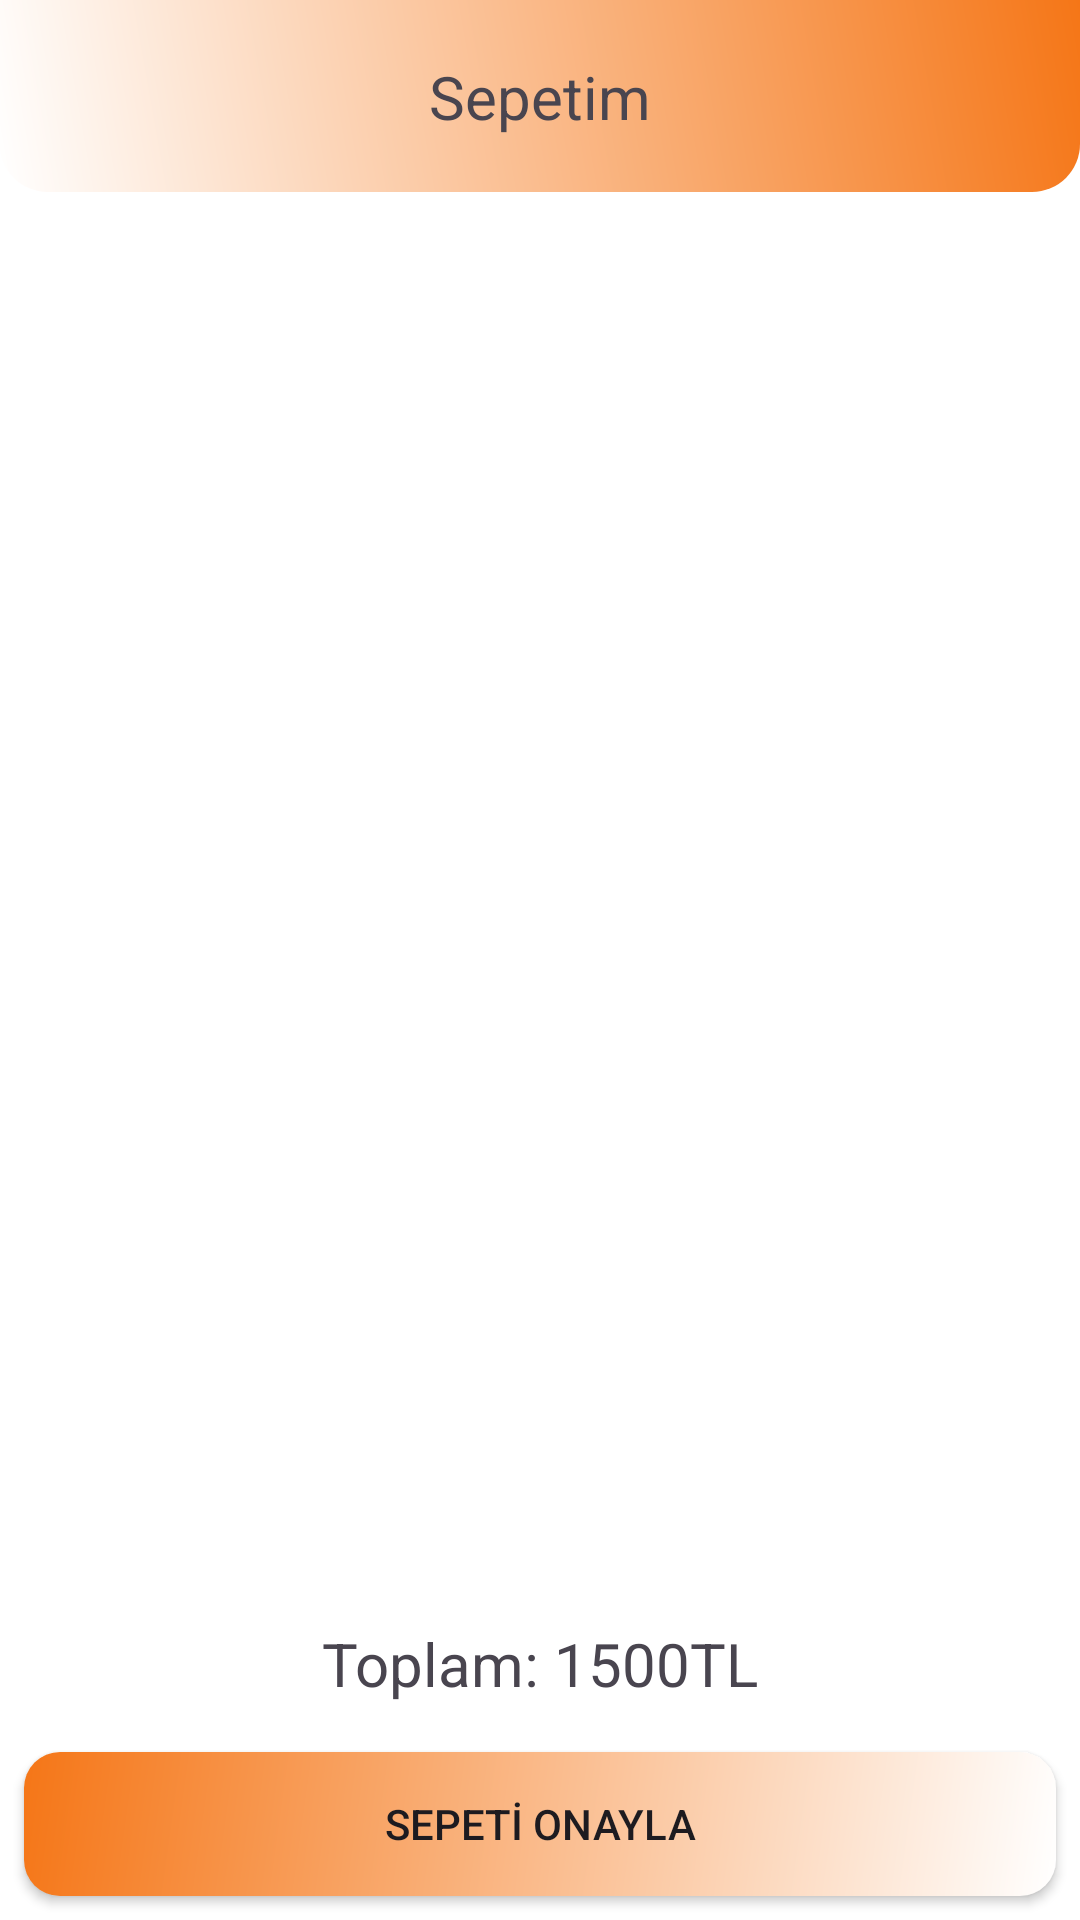

Write the Android layout XML for this screen, with the resource values it uses.
<!-- AndroidManifest.xml: application theme Theme.ECommerce -->
<!-- res/layout/shopping_cart_screen.xml -->
<?xml version="1.0" encoding="utf-8"?>
<androidx.constraintlayout.widget.ConstraintLayout xmlns:android="http://schemas.android.com/apk/res/android"
    xmlns:app="http://schemas.android.com/apk/res-auto"
    xmlns:tools="http://schemas.android.com/tools"
    android:layout_width="match_parent"
    android:layout_height="match_parent"
    android:fitsSystemWindows="true"
    android:background="@color/main_background"
    tools:context=".presentation.screen.ShoppingCartScreen">

    <androidx.constraintlayout.widget.ConstraintLayout
        android:id="@+id/toolbar"
        android:layout_width="match_parent"
        android:layout_height="wrap_content"
        android:background="@drawable/toolbar_gradient_background"
        android:minHeight="?attr/actionBarSize"
        android:paddingHorizontal="16dp"
        android:paddingVertical="8dp"
        android:theme="?attr/actionBarTheme"
        app:layout_constraintEnd_toEndOf="parent"
        app:layout_constraintStart_toStartOf="parent"
        app:layout_constraintTop_toTopOf="parent">

        <ImageView
            android:id="@+id/iv_back"
            android:layout_width="24dp"
            android:layout_height="24dp"
            android:contentDescription="Back Button"
            android:src="@drawable/ic_back"
            app:layout_constraintBottom_toBottomOf="parent"
            app:layout_constraintStart_toStartOf="parent"
            app:layout_constraintTop_toTopOf="parent"
            app:layout_constraintVertical_bias="0.5" />

        <TextView
            android:layout_width="wrap_content"
            android:layout_height="wrap_content"
            android:text="Sepetim"
            android:textSize="20sp"
            app:layout_constraintBottom_toBottomOf="parent"
            app:layout_constraintEnd_toEndOf="parent"
            app:layout_constraintHorizontal_bias="0.5"
            app:layout_constraintStart_toStartOf="parent"
            app:layout_constraintTop_toTopOf="parent" />

        <ImageView
            android:layout_width="wrap_content"
            android:layout_height="wrap_content"
            android:src="@drawable/ic_shopping_cart"
            app:layout_constraintBottom_toBottomOf="parent"
            app:layout_constraintEnd_toEndOf="parent"
            app:layout_constraintTop_toTopOf="parent"
            app:layout_constraintVertical_bias="0.5" />
    </androidx.constraintlayout.widget.ConstraintLayout>

    <ScrollView
        android:id="@+id/scrollView2"
        android:layout_width="match_parent"
        android:layout_height="0dp"
        android:padding="8dp"
        android:layout_marginVertical="16dp"
        app:layout_constraintBottom_toTopOf="@+id/tvCardTotalPrice"
        app:layout_constraintStart_toStartOf="parent"
        app:layout_constraintTop_toBottomOf="@+id/toolbar">

        <androidx.recyclerview.widget.RecyclerView
            android:id="@+id/rvCartProducts"
            android:layout_width="match_parent"
            android:layout_height="wrap_content"
            app:layout_constraintStart_toStartOf="parent"
            app:layout_constraintTop_toTopOf="parent" />
    </ScrollView>

    <TextView
        android:id="@+id/tvCardTotalPrice"
        android:layout_width="wrap_content"
        android:layout_height="wrap_content"
        android:layout_marginBottom="16dp"
        android:text="Toplam: 1500TL"
        android:textSize="20sp"
        app:layout_constraintBottom_toTopOf="@+id/btApproveCart"
        app:layout_constraintEnd_toEndOf="parent"
        app:layout_constraintHorizontal_bias="0.5"
        app:layout_constraintStart_toStartOf="parent" />

    <androidx.appcompat.widget.AppCompatButton
        android:id="@+id/btApproveCart"
        android:layout_width="match_parent"
        android:layout_height="wrap_content"
        android:layout_marginHorizontal="8dp"
        android:layout_marginBottom="8dp"
        android:background="@drawable/rounded_button_right_background"
        android:text="SEPETİ ONAYLA"
        app:layout_constraintBottom_toBottomOf="parent" />

</androidx.constraintlayout.widget.ConstraintLayout>
<!-- resources referenced by this layout -->
<resources>
  <color name="main_background">#FFFFFF</color>
  <!-- drawable rounded_button_right_background (drawable) -->
  <?xml version="1.0" encoding="utf-8"?>
  <shape xmlns:android="http://schemas.android.com/apk/res/android"
      android:shape="rectangle">
  
      <gradient
          android:startColor="@color/main_background"
          android:endColor="#F57617"
          android:angle="135" />
  
      <corners android:radius="12dp" />
  </shape>
  <!-- drawable toolbar_gradient_background (drawable) -->
  <?xml version="1.0" encoding="utf-8"?>
  <shape xmlns:android="http://schemas.android.com/apk/res/android"
      android:shape="rectangle">
  
      <gradient
          android:startColor="@color/main_background"
          android:endColor="#F57617"
          android:angle="45" />
  
      <corners
          android:topLeftRadius="0dp"
          android:topRightRadius="0dp"
          android:bottomLeftRadius="16dp"
          android:bottomRightRadius="16dp" />
  </shape>
  <style name="Theme.ECommerce" parent="Base.Theme.ECommerce" />
  <style name="Base.Theme.ECommerce" parent="Theme.Material3.DayNight.NoActionBar">
          
          
      </style>
</resources>
